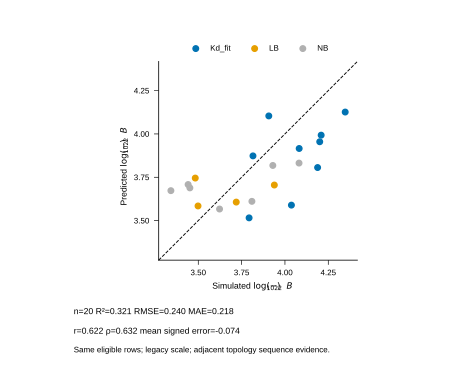

The data file committed next to this chart (first rows):
pair_id, AHD_name, RGG_name, AHD_sequence, RGG_sequence, minus_NCP, New_base_log10_negB22, New_applied_correction, New_final_log10_negB22, AHD_length, RGG_length, AHD_parent, RGG_parent, is_shuffle, duplicate_sequence_pair, Outcome, Notes, Kd_uM, Kd_uM_err, experiment_present, missing_experimental_annotation, rdf_pair_id, box_size_nm, rdf_file
thoc4_cter__foxo4_cr3, foxo4_cr3, thoc4_cter, ASQDRMPQDLDLDMYMENLECDMDNIISDLMDEGEGLDFN…, TSQIDAQRRPAQSVNRGGMTRNRGAGGFGGGGGTRRGTRG…, 112.0, 4.057, -0.01366, 4.044, 45, 76, foxo4_cr3, thoc4_cter, False, False, Kd_fit, , 196, 19.06, True, False, thoc4_cter__foxo4_cr3, 20.0, validated_final_rdfs/rdfs_thoc4_cter__fo…
thoc4_cter__foxo6_cr3, foxo6_cr3, thoc4_cter, YAAAAAGPLGAAPDRFPADLDLDMFSGSLECDVESIILND…, TSQIDAQRRPAQSVNRGGMTRNRGAGGFGGGGGTRRGTRG…, 96.0, 3.867, -0.0006879, 3.866, 65, 76, foxo6_cr3, thoc4_cter, False, False, NB, No specific binding (8 eq), , , True, False, thoc4_cter__foxo6_cr3, 20.0, validated_final_rdfs/rdfs_thoc4_cter__fo…
thoc4_cter__lef1_nter, lef1_nter, thoc4_cter, MPQLSGGGGGGGGDPELCATDEMIPFKDEGDPQKEKIFAE…, TSQIDAQRRPAQSVNRGGMTRNRGAGGFGGGGGTRRGTRG…, 120.0, 3.986, -9.37979171977312e-06, 3.986, 101, 76, lef1_nter, thoc4_cter, False, False, NB, Same / no specific binding, , , True, False, thoc4_cter__lef1_nter, 20.0, validated_final_rdfs/rdfs_thoc4_cter__le…
thoc4_cter__tfe3_cter, tfe3_cter, thoc4_cter, ATFHVGGGPAQNAPHQQPPAPPSDALLDLHFPSDHLGDLG…, TSQIDAQRRPAQSVNRGGMTRNRGAGGFGGGGGTRRGTRG…, 88.0, 3.771, 0.02272, 3.794, 101, 76, tfe3_cter, thoc4_cter, False, False, LB, Line broadening; peaks moving back, , , True, False, thoc4_cter__tfe3_cter, 20.0, validated_final_rdfs/rdfs_thoc4_cter__tf…
thoc4_cter__atf4_tad, atf4_tad, thoc4_cter, AKHFKPHGFSSDKAKAGSSEWLAVDGLVSPSNNSKEDAFS…, TSQIDAQRRPAQSVNRGGMTRNRGAGGFGGGGGTRRGTRG…, 96.0, 3.843, 0.007981, 3.851, 101, 76, atf4_tad, thoc4_cter, False, False, Kd_fit, , 345.4, 47.33, True, False, thoc4_cter__atf4_tad, 20.0, validated_final_rdfs/rdfs_thoc4_cter__at…
thoc4_nter__foxo4_cr3, foxo4_cr3, thoc4_nter, ASQDRMPQDLDLDMYMENLECDMDNIISDLMDEGEGLDFN…, MGADKMDMSLDDIIKLNRSQRGGRGGGRGRGRAGSQGGRG…, 168.0, 4.235, -0.01016, 4.225, 45, 101, foxo4_cr3, thoc4_nter, False, False, Kd_fit, , 48.47, 1.64, True, False, thoc4_nter__foxo4_cr3, 20.0, validated_final_rdfs/rdfs_thoc4_nter__fo…
thoc4_nter__foxo6_cr3, foxo6_cr3, thoc4_nter, YAAAAAGPLGAAPDRFPADLDLDMFSGSLECDVESIILND…, MGADKMDMSLDDIIKLNRSQRGGRGGGRGRGRAGSQGGRG…, 144.0, 4.132, 0.001323, 4.133, 65, 101, foxo6_cr3, thoc4_nter, False, False, Kd_fit, , 67.22, 2.217, True, False, thoc4_nter__foxo6_cr3, 20.0, validated_final_rdfs/rdfs_thoc4_nter__fo…
thoc4_nter__lef1_nter, lef1_nter, thoc4_nter, MPQLSGGGGGGGGDPELCATDEMIPFKDEGDPQKEKIFAE…, MGADKMDMSLDDIIKLNRSQRGGRGGGRGRGRAGSQGGRG…, 180.0, 4.206, -0.0002238, 4.206, 101, 101, lef1_nter, thoc4_nter, False, False, NB, Minimal changes / likely weak; no fit, , , True, False, thoc4_nter__lef1_nter, 20.0, validated_final_rdfs/rdfs_thoc4_nter__le…
thoc4_nter__tfe3_cter, tfe3_cter, thoc4_nter, ATFHVGGGPAQNAPHQQPPAPPSDALLDLHFPSDHLGDLG…, MGADKMDMSLDDIIKLNRSQRGGRGGGRGRGRAGSQGGRG…, 132.0, 4.03, 0.01657, 4.047, 101, 101, tfe3_cter, thoc4_nter, False, False, Kd_fit, , 250.8, 41.94, True, False, thoc4_nter__tfe3_cter, 20.0, validated_final_rdfs/rdfs_thoc4_nter__tf…
thoc4_nter__atf4_tad, atf4_tad, thoc4_nter, AKHFKPHGFSSDKAKAGSSEWLAVDGLVSPSNNSKEDAFS…, MGADKMDMSLDDIIKLNRSQRGGRGGGRGRGRAGSQGGRG…, 144.0, 4.106, 0.0008454, 4.107, 101, 101, atf4_tad, thoc4_nter, False, False, Kd_fit, , 183.7, 6.618, True, False, thoc4_nter__atf4_tad, 20.0, validated_final_rdfs/rdfs_thoc4_nter__at…
g3bp1_rgg__foxo4_cr3, foxo4_cr3, g3bp1_rgg, ASQDRMPQDLDLDMYMENLECDMDNIISDLMDEGEGLDFN…, WGDRRDNRLRGPGGPRGGLGGGMRGPPRGGMVQKPGFGVG…, 112.0, 4.081, 0.001996, 4.083, 45, 47, foxo4_cr3, g3bp1_rgg, False, False, Kd_fit, , 676.9, 92.77, True, False, g3bp1_rgg__foxo4_cr3, 20.0, validated_final_rdfs/rdfs_g3bp1_rgg__fox…
g3bp1_rgg__foxo6_cr3, foxo6_cr3, g3bp1_rgg, YAAAAAGPLGAAPDRFPADLDLDMFSGSLECDVESIILND…, WGDRRDNRLRGPGGPRGGLGGGMRGPPRGGMVQKPGFGVG…, 96.0, 3.941, -0.001917, 3.939, 65, 47, foxo6_cr3, g3bp1_rgg, False, False, Kd_fit, , 273.6, 55.27, True, False, g3bp1_rgg__foxo6_cr3, 20.0, validated_final_rdfs/rdfs_g3bp1_rgg__fox…
g3bp1_rgg__lef1_nter, lef1_nter, g3bp1_rgg, MPQLSGGGGGGGGDPELCATDEMIPFKDEGDPQKEKIFAE…, WGDRRDNRLRGPGGPRGGLGGGMRGPPRGGMVQKPGFGVG…, 120.0, 4.057, 0.004179, 4.061, 101, 47, lef1_nter, g3bp1_rgg, False, False, NB, No specific binding (8 eq), , , True, False, g3bp1_rgg__lef1_nter, 20.0, validated_final_rdfs/rdfs_g3bp1_rgg__lef…
g3bp1_rgg__tfe3_cter, tfe3_cter, g3bp1_rgg, ATFHVGGGPAQNAPHQQPPAPPSDALLDLHFPSDHLGDLG…, WGDRRDNRLRGPGGPRGGLGGGMRGPPRGGMVQKPGFGVG…, 88.0, 3.846, -0.01885, 3.827, 101, 47, tfe3_cter, g3bp1_rgg, False, False, LB, Line broadening, , , True, False, g3bp1_rgg__tfe3_cter, 20.0, validated_final_rdfs/rdfs_g3bp1_rgg__tfe…
g3bp1_rgg__atf4_tad, atf4_tad, g3bp1_rgg, AKHFKPHGFSSDKAKAGSSEWLAVDGLVSPSNNSKEDAFS…, WGDRRDNRLRGPGGPRGGLGGGMRGPPRGGMVQKPGFGVG…, 96.0, 3.925, -0.01065, 3.914, 101, 47, atf4_tad, g3bp1_rgg, False, False, Kd_fit, , 688.4, 116.3, True, False, g3bp1_rgg__atf4_tad, 20.0, validated_final_rdfs/rdfs_g3bp1_rgg__atf…
taf15_rgg__foxo4_cr3, foxo4_cr3, taf15_rgg, ASQDRMPQDLDLDMYMENLECDMDNIISDLMDEGEGLDFN…, GYGGDRSRGGYGGDRGGGSGYGGDRSGGYGGDRSGGGYGG…, 56.0, 3.571, -0.01831, 3.553, 45, 72, foxo4_cr3, taf15_rgg, False, False, LB, Line broadening; peaks return back; TITA…, , , True, False, taf15_rgg__foxo4_cr3, 20.0, validated_final_rdfs/rdfs_taf15_rgg__fox…
taf15_rgg__foxo6_cr3, foxo6_cr3, taf15_rgg, YAAAAAGPLGAAPDRFPADLDLDMFSGSLECDVESIILND…, GYGGDRSRGGYGGDRGGGSGYGGDRSGGYGGDRSGGGYGG…, 48.0, 3.448, -0.01523, 3.433, 65, 72, foxo6_cr3, taf15_rgg, False, False, LB, Same as FOXO4 (line broadening), , , True, False, taf15_rgg__foxo6_cr3, 20.0, validated_final_rdfs/rdfs_taf15_rgg__fox…
taf15_rgg__lef1_nter, lef1_nter, taf15_rgg, MPQLSGGGGGGGGDPELCATDEMIPFKDEGDPQKEKIFAE…, GYGGDRSRGGYGGDRGGGSGYGGDRSGGYGGDRSGGGYGG…, 60.0, 3.536, -0.01946, 3.516, 101, 72, lef1_nter, taf15_rgg, False, False, NB, Same / no specific binding, , , True, False, taf15_rgg__lef1_nter, 20.0, validated_final_rdfs/rdfs_taf15_rgg__lef…
taf15_rgg__tfe3_cter, tfe3_cter, taf15_rgg, ATFHVGGGPAQNAPHQQPPAPPSDALLDLHFPSDHLGDLG…, GYGGDRSRGGYGGDRGGGSGYGGDRSGGYGGDRSGGGYGG…, 44.0, 3.405, -0.01296, 3.392, 101, 72, tfe3_cter, taf15_rgg, False, False, NB, No specific interaction, , , True, False, taf15_rgg__tfe3_cter, 20.0, validated_final_rdfs/rdfs_taf15_rgg__tfe…
taf15_rgg__atf4_tad, atf4_tad, taf15_rgg, AKHFKPHGFSSDKAKAGSSEWLAVDGLVSPSNNSKEDAFS…, GYGGDRSRGGYGGDRGGGSGYGGDRSGGYGGDRSGGGYGG…, 48.0, 3.437, -0.01529, 3.422, 101, 72, atf4_tad, taf15_rgg, False, False, NB, No binding (NMR titration), , , True, False, taf15_rgg__atf4_tad, 20.0, validated_final_rdfs/rdfs_taf15_rgg__atf…
